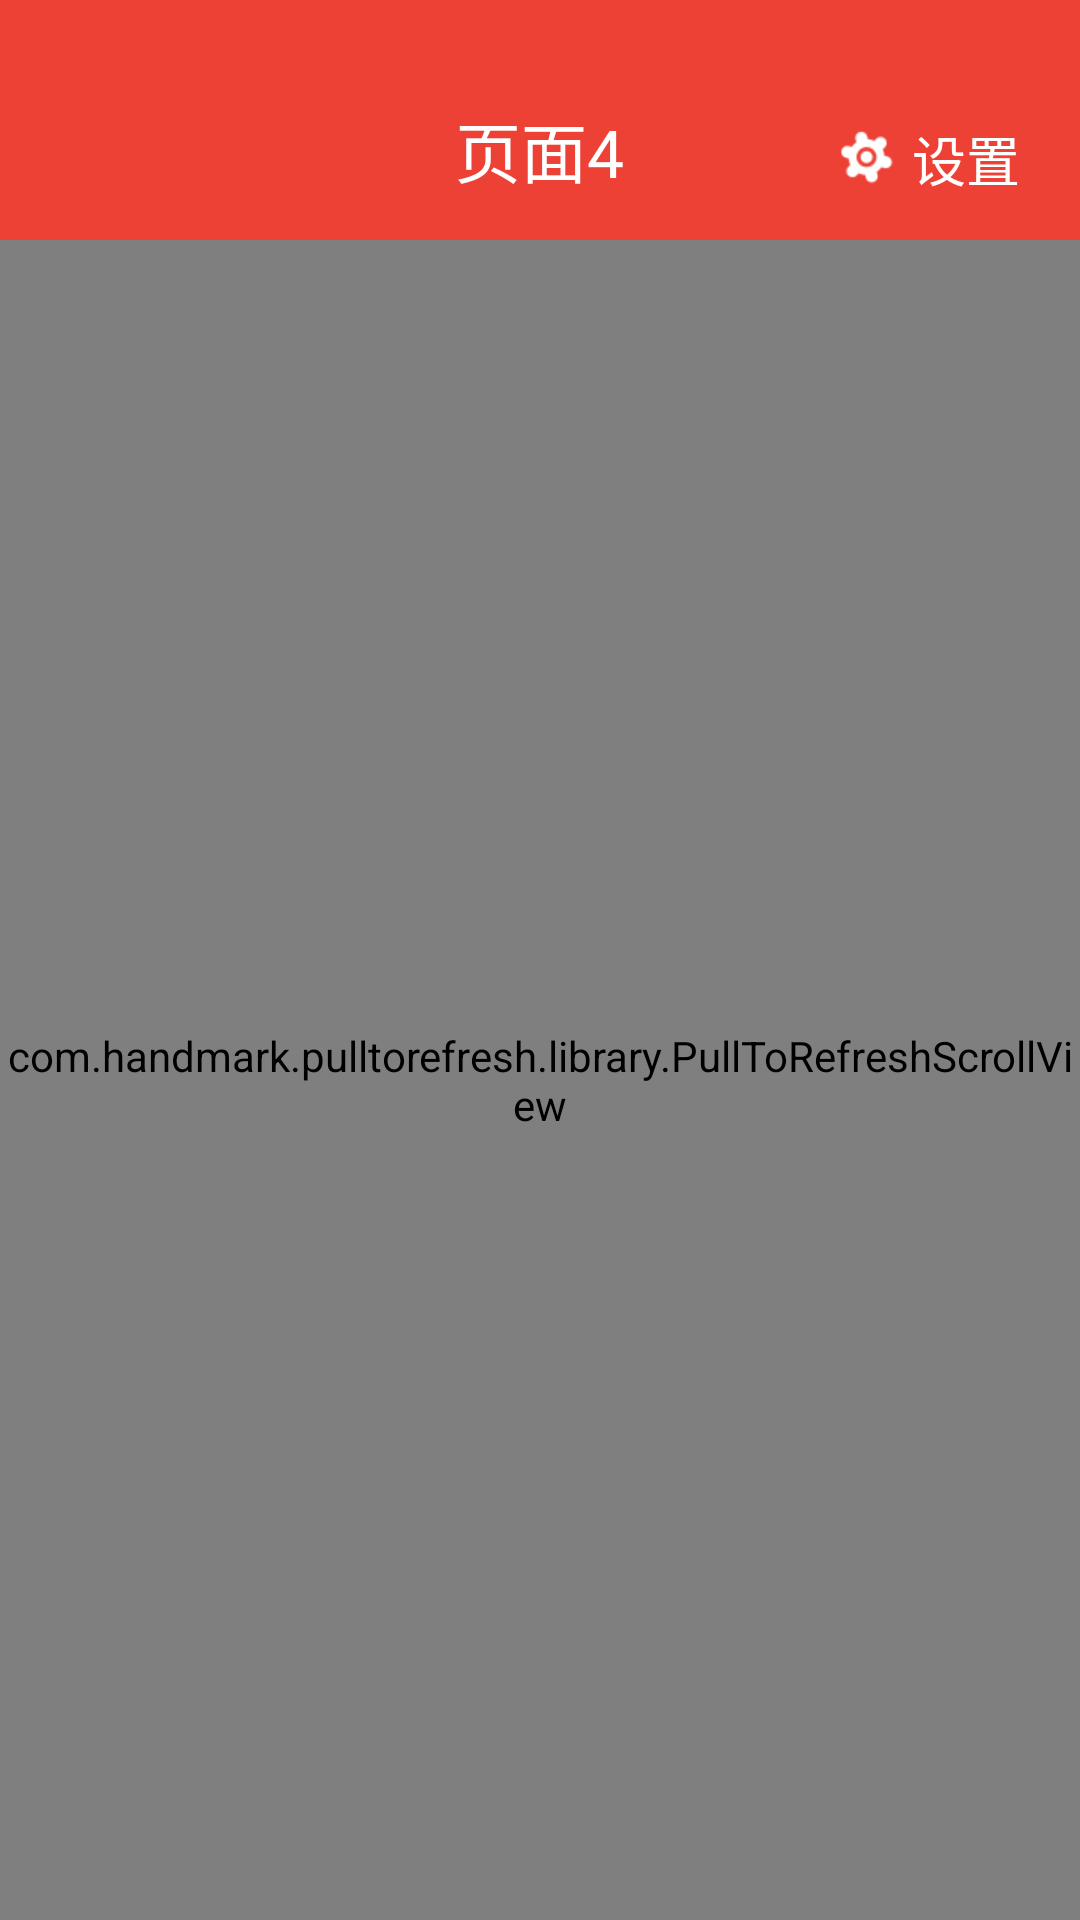

This screen was rendered from an Android layout file. Write that file and the resources it references.
<!-- AndroidManifest.xml: application theme android:Theme.Light.NoTitleBar -->
<!-- res/layout/example_layout4.xml -->
<LinearLayout xmlns:android="http://schemas.android.com/apk/res/android"
    android:layout_width="match_parent"
    android:layout_height="match_parent"
    android:orientation="vertical"
    android:background="#ededed">
    <LinearLayout
        style="@style/top_out_bar"
        android:id="@+id/me_out_topbar">
        <RelativeLayout
            style="@style/phone_bar"
            android:id="@+id/me_phonebar">
        </RelativeLayout>
        <RelativeLayout
            android:id="@+id/me_topbar"
            style="@style/topbar" >
            <TextView
                android:id="@+id/me_topbar_TextView"
                android:layout_width="wrap_content"
                android:layout_height="wrap_content"
                android:layout_centerInParent="true"
                android:text="页面4"
                android:textColor="#FFFFFF"
                android:textSize="@dimen/CenterTextSize" />
            <TextView
                android:layout_width="wrap_content"
                android:layout_height="wrap_content"
                android:text="设置"
                android:textColor="#FFFFFF"
                android:textSize="@dimen/title_TextSize"
                android:id="@+id/setting"
                android:gravity="center"
                android:layout_alignParentRight="true"
                android:layout_marginRight="20dp"
                android:layout_alignBottom="@id/me_topbar_TextView"/>
            <ImageView
                android:layout_width="30dp"
                android:layout_height="match_parent"
                android:src="@drawable/setting"
                android:layout_toLeftOf="@id/setting"
                android:layout_marginBottom="12dp"
                android:layout_marginTop="18dp"
                android:scaleType="fitXY"/>
        </RelativeLayout>
    </LinearLayout>
<com.handmark.pulltorefresh.library.PullToRefreshScrollView
        xmlns:ptr="http://schemas.android.com/apk/res-auto"
        android:layout_width="match_parent"
        android:layout_height="match_parent"
        ptr:ptrAnimationStyle="flip"
        ptr:ptrMode="pullDownFromTop"
        android:id="@+id/mpullToRefreshScrollView">
    <LinearLayout
        android:layout_width="match_parent"
        android:layout_height="match_parent"
        android:orientation="vertical">
        <TextView
            android:layout_width="wrap_content"
            android:layout_height="wrap_content"
            android:text="下拉刷新ScrollView"
            android:layout_gravity="center"
            android:gravity="center"/>
    </LinearLayout>
</com.handmark.pulltorefresh.library.PullToRefreshScrollView>

</LinearLayout>
<!-- resources referenced by this layout -->
<resources>
  <dimen name="CenterTextSize">22sp</dimen>
  <dimen name="title_TextSize">18sp</dimen>
  <!-- drawable setting: png bitmap (drawable-hdpi, 18524 bytes) -->
  <style name="phone_bar">
          <item name="android:layout_width">match_parent</item>
          <item name="android:layout_height">20dp</item>
          <item name="android:background">@drawable/topbar_bg</item>
      </style>
  <style name="top_out_bar">
          <item name="android:layout_width">match_parent</item>
          <item name="android:layout_height">wrap_content</item>
          <item name="android:background">@drawable/topbar_bg</item>
          <item name="android:orientation">vertical</item>
      </style>
  <style name="topbar">
          <item name="android:layout_width">match_parent</item>
          <item name="android:layout_height">@dimen/topbar_height</item>
          <item name="android:background">@drawable/topbar_bg</item>
      </style>
  <!-- drawable topbar_bg (drawable) -->
  <?xml version="1.0" encoding="utf-8"?>
  <shape android:shape="rectangle" xmlns:android="http://schemas.android.com/apk/res/android">
      <solid android:color="#EE4136"/>
  </shape>
  <dimen name="topbar_height">60dp</dimen>
</resources>
